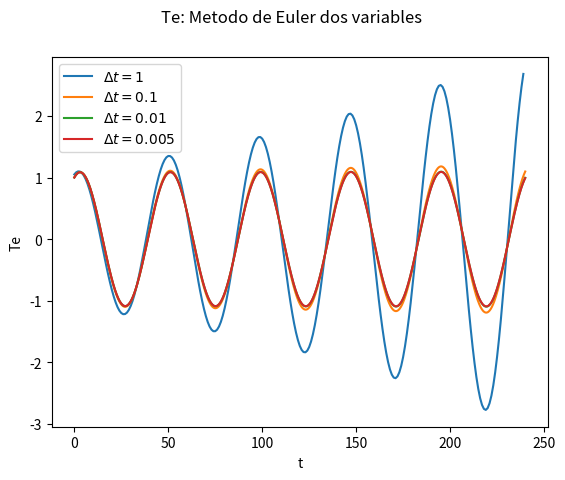
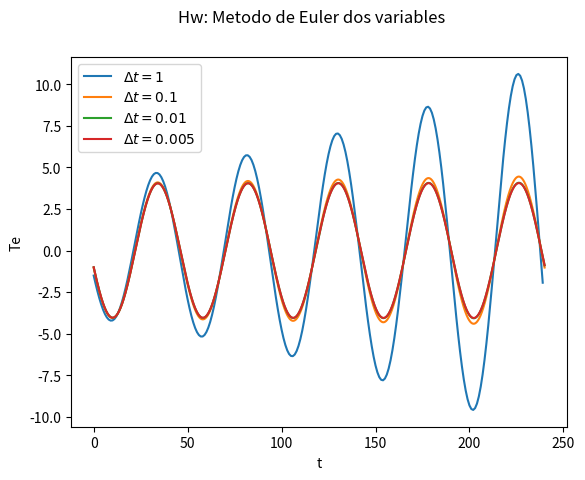
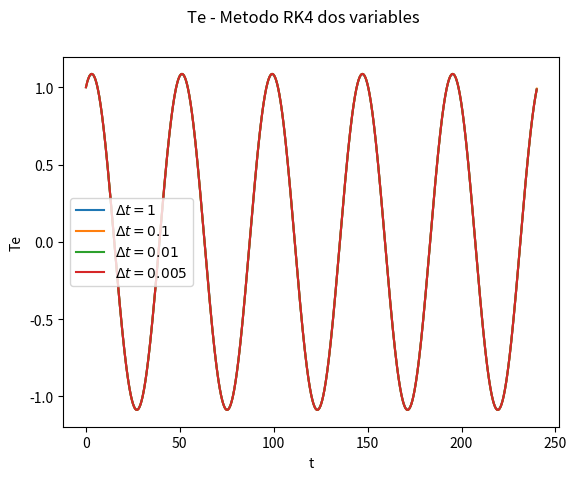
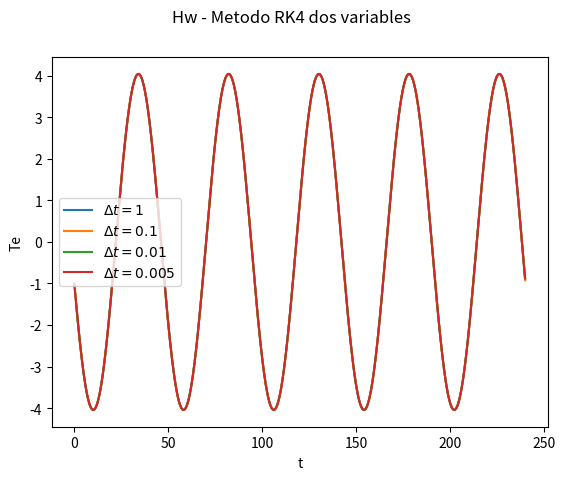

These figures' Python source, in order:
# -*- coding: utf-8 -*-
"""
[redacted]
[redacted]

                   *     *  * P R O B L E M A   C *  *     *


"""

#######################################################
"""###########Funcionamiento del programa"""###########
#######################################################
"""####################################################

En este problema se implementa el metodod de Euler con el metodo de 
Runge-Kutta de cuarto orden (RK4).
Esta vez es para resolver el Modelo 2 que es un sistema de ecuaciones 
diferenciales de dos variables.
El metodo de Euler es el mismo implementado en el caso anterior. 
No cambia su estructura.
El metodo RK4 es similar a los anterior, pero este tiene cuatro pasos 
intermedios.

Ahora se deben entregar dos condiciones iniciales.


Los argumentos de las funciones son:
    
    X_I: El primer valor del intervalo en el que queremos resolver nuestra 
    ecuacion diferencial, en nuestro caso es x0=0[meses]
    
    X_F: Cota superior del intervalo de interes. En nuestro caso queremos 
    obtener para 20 años, como la unidad corresponde a mes -> xf=20*12[meses].
    
    h: El valor del paso entre x_n y x_n+1. Lo definimos como 
    x_(n+1)-x_n=h, en nuestro caso definiremos el step dentro de una 
    lista: deltat=[1,0.1, 0.01, 0.005]. Resolveremos la ecuacion del 
    Modelo 1 con ambos metodos con todos estos valores.
    
    X_00: Todo problema de valor inicial requiere de condiciones iniciales. 
    En este problema, al resolver para Te y He, y al ser una EDO de primer 
    orden, requiere una doble condicion, que en este caso es 
    Te(0)=1 y He(0)=-1. Ambas condiciones las entregamos en formato de array. 
    
    func: Como ambos metodos estan desarrollados para una EDO de la forma 
    y'(t,x)=f(Te,t), debemos especificar nuestra funcion a resolver que 
    corresponde a la mostrada en el Modelo 2 del enunciado de la tarea.
    En este caso es un array de dos funciones. 
    
    
    
"""##########################################################################


import math as mt
import matplotlib.pyplot as plt
from matplotlib.legend_handler import HandlerLine2D
import numpy as np
import time


def RK4(X_I, X_F, h, X_00, F):
    anos=X_F  #Cota superior en el tiempo
    num=int(anos/h) #Cantidad de iteraciones
    delta_t = h #Pasos
    X_N=X_00  #Primer paso
   
    
    #Creamos las variables entre cada paso.
    K_1=F(X_N) 
    
    K_2=K_1
    K_3=K_1
    K_4=K_1
    t = X_I
    
    #Se crean las listas donde se guardan los valores
    #Obtenidos para ambos ejes
    
    tfinal=[]
    X_Nfinal=[]
    for i in range(num+1):
        tfinal.append(0.)
        X_Nfinal.append(0.)
   
    
    con=0
    




    while (t < anos):
        
        #Calculamos los pasos intermedios 
        #Para obtener el valor de la siguiente posicion en 'y'
        
        #F devuelve un array con dos valores. En la posicion 0 esta Te,
        #en la posicion 1 esta Hw.
        
        K_1 = F(X_N)*delta_t  #Primera pendiente
        K_2 = F(X_N + 0.5*K_1)*delta_t #Pendiente intermedia
        K_3 = F(X_N + 0.5*K_2)*delta_t #Pendiente intermedia
        K_4 = F(X_N + K_3)*delta_t #Pendiente en el final
	
        final= X_N + (K_1 + 2.*K_2 + 2.*K_3 + K_4)/6. #RK4
        X_N= final
        #X_N es un array que contiene el valor de Te y Hw
        
        #Agregamos los valores en sus respectivas listas
        t=t+delta_t
        tfinal[con]=t
        X_Nfinal[con]=X_N 
        
        con=con+1 #Avanzamos al siguiente paso y se repite el ciclo
        #print("Metodo RK4")
        #print("Mes: "+str(t)+"; Con step de: "+ str(delta_t))
    

    """********** I M P O R T A N T E **********    
    Finalmente se devuelve una tupla con el tiempo y los valores del
    tiempo, que es una lista. Mientras que X_Nfinal es una lista que contiene 
    dos array. Uno con los valores de Te en la posicion 0 y Hw en la
    posicion 1:
        
    (tfinal, [Te, Hw])"""
    
    return (tfinal, X_Nfinal)


def Euler(X_I, X_F, h, X_00, F):
    #Este metodo es igual a los metodos de Euler presentados anteriormente
    
    anos=X_F       #Cota superior
    num=int(anos/h)  #Cantidad de puntos a guardar
    delta_t = h     #Paso
    X_N=X_00
    t = X_I     
    K_1=F(X_N)
    tfinal=[]   #Listas donde guardaremos los valores de tiempo
    X_Nfinal=[]  #Lista que tendran los array con las soluciones.
    for i in range(num+1):   #Llenamos las lista de ceros 
                             #Y luego los reemplazaremos con los valores
        tfinal.append(0.)
        X_Nfinal.append(0.)
        
        
    con=0
        
    while (t < anos):
       
        #F devuelve un array con dos valores. En la posicion 0 esta Te,
        #en la posicion 1 esta Hw.
        
        K_1 = F(X_N)*delta_t #Calculamos la pendiente
        K_2 = F(X_N + 0.5*K_1)*delta_t #Metodo de Euler
        #K_3 = F(X_N - K_1+2*K_2)*delta_t
        final= X_N + (K_1+K_2)/2.
        X_N= final
	
        
        
        tfinal[con]=t  #Almacenados la variable temporal
        X_Nfinal[con]=final  #Se almacenan las variables 
        t=t+delta_t
        con=con+1 #avanzamos al siguiente paso y se repite el ciclo
    
        #print("Metodo de Euler")
        #print("Mes: "+str(t)+"; Con step de: "+ str(delta_t))
    
    return (tfinal, X_Nfinal)

"""********** I M P O R T A N T E **********    
    Finalmente se devuelve una tupla con el tiempo y los valores del
    tiempo, que es una lista. Mientras que X_Nfinal es una lista que contiene 
    dos array. Uno con los valores de Te en la posicion 0 y Hw en la
    posicion 1:
        
    (tfinal, [Te, Hw])"""
        
        

def ENSO(x):
     
    
    #Se define el modelo 2 que consta de dos ecuaciones. 
    #Se establecen los valores de las constantes
    r_c=0.1
    r_g=0.1
    Cew1=0.27
    gamma_1=1.
    gamma_2=0.164
    alpha= 0.612
  
  
  
    aux=np.zeros(2)
    aux[0]=r_g*x[0]+gamma_2*Cew1*x[1] #dTe/dt
    aux[1]=-r_c*x[1]-alpha*x[0]      #dHw/dt
  
  
    #Se retorma un array.
      
    return aux

def TH(lista_var):
    #Esta funcion se usa para extraer y separar los valores de Te y Hw
    #Basicamente para graficar
    
    Teg=[]
    Heg=[]
    
    for j in range(len(lista_var)):
        
        Teg.append(lista_var[j][0])
        Heg.append(lista_var[j][1])
    return[Teg,Heg] 


start_time = time.time()
#####################VARIABLES USADAS EN AMBOS METODOS
iv=0.0 #Initial Value. Cota inferior
va=20.*12.  #Cota superior de la variable temporal
deltat=[1,0.1, 0.01, 0.005] #Valores para los pasos
p=np.zeros(2) #Condicion inicial
p[0]=1.
p[1]=-1.
#######################################################

"""M e t o d o   d e    E  U  L  E  R"""

###Variamos el paso
var0=Euler(iv, va ,deltat[0],p,ENSO) 
var1=Euler(iv, va ,deltat[1],p,ENSO) 
var2=Euler(iv, va ,deltat[2],p,ENSO) 
var3=Euler(iv, va ,deltat[3],p,ENSO) 

"""Extramos las variables Te y He y las separamos en distintas listas."""
Te0=TH(var0[1][0:len(var0[1])-1])
Hw0=Te0[1]
Te0=Te0[0]

Te1=TH(var1[1])
Hw1=Te1[1]
Te1=Te1[0]


Te2=TH(var2[1])
Hw2=Te2[1]
Te2=Te2[0]


Te3=TH(var3[1])
Hw3=Te3[1]
Te3=Te3[0]




####Creamos las figuras para el metodo de Euler.

fig1, ax1= plt.subplots()

ax1.plot(var0[0][0:len(var0[1])-1],Te0, label="$\Delta t=1$")
ax1.plot(var1[0],Te1, label="$\Delta t=0.1$")
ax1.plot(var2[0],Te2, label="$\Delta t=0.01$")
ax1.plot(var3[0],Te3, label="$\Delta t=0.005$")
plt.legend(handler_map={ax1: HandlerLine2D(numpoints=4)})

ax1.set_xlabel('t')
ax1.set_ylabel('Te')
fig1.suptitle('Te: Metodo de Euler dos variables', fontsize=12)
fig1.savefig('Euler-2-variables-Te.png')

plt.show()


fig2, ax2= plt.subplots()

ax2.plot(var0[0][0:len(var0[1])-1],Hw0, label="$\Delta t=1$")
ax2.plot(var1[0],Hw1, label="$\Delta t=0.1$")
ax2.plot(var2[0],Hw2, label="$\Delta t=0.01$")
ax2.plot(var3[0],Hw3, label="$\Delta t=0.005$")
plt.legend(handler_map={ax2: HandlerLine2D(numpoints=4)})

ax2.set_xlabel('t')
ax2.set_ylabel('Te')
fig2.suptitle('Hw: Metodo de Euler dos variables', fontsize=12)
fig2.savefig('Euler-2-variables-Hw.png')

plt.show()

#################################################


"""R          K                C U A T R O"""#*****************************

##Se aplica el metodo para diferentes pasos.

var10=RK4(iv, va ,deltat[0],p,ENSO)
var11=RK4(iv, va ,deltat[1],p,ENSO) 
var12=RK4(iv, va ,deltat[2],p,ENSO) 
var13=RK4(iv, va ,deltat[3],p,ENSO) 


#Separamos las variables obtenidas para Te y Hw
Te10=TH(var10[1][0:len(var10[1])-1])
Hw10=Te10[1]
Te10=Te10[0]

Te11=TH(var11[1])
Hw11=Te11[1]
Te11=Te11[0]

Te12=TH(var12[1])
Hw12=Te12[1]
Te12=Te12[0]

Te13=TH(var13[1])
Hw13=Te13[1]
Te13=Te13[0]

##########################

####Creamos las figuras para el RK4. Primero para Te

fig3, ax3= plt.subplots()

ax3.plot(var10[0][0:len(var10[0])-1],Te10, label="$\Delta t=1$")
ax3.plot(var11[0],Te11, label="$\Delta t=0.1$")
ax3.plot(var12[0],Te12, label="$\Delta t=0.01$")
ax3.plot(var13[0],Te13, label="$\Delta t=0.005$")
plt.legend(handler_map={ax3: HandlerLine2D(numpoints=4)})

ax3.set_xlabel('t')
ax3.set_ylabel('Te')
fig3.suptitle('Te - Metodo RK4 dos variables', fontsize=12)
fig3.savefig('RK4-2-variables-Te.png')
plt.show()

#################

fig4, ax4= plt.subplots()

ax4.plot(var10[0][0:len(var10[0])-1],Hw10, label="$\Delta t=1$")
ax4.plot(var11[0],Hw11, label="$\Delta t=0.1$")
ax4.plot(var12[0],Hw12, label="$\Delta t=0.01$")
ax4.plot(var13[0],Hw13, label="$\Delta t=0.005$")
plt.legend(handler_map={ax4: HandlerLine2D(numpoints=4)})

ax4.set_xlabel('t')
ax4.set_ylabel('Te')
fig4.suptitle('Hw - Metodo RK4 dos variables', fontsize=12)
fig4.savefig('RK4-2-variables-Hw.png')
plt.show()

""""""""""""""""""""""""""


#Ahora se analizara el problema d. Y para ello se utilizaran los datos
#obtenidos mediante el metodo RK4 con deltat=0.005.
#Buscaremos los minimos en intervalos de t=[0,50]. Se guardaran,
#Para aasi establecer un periodo y se verificara con el valor real.


#print(int(50./deltat[3])) #Cuantos indices hay cada 50 meses
menores=[] #Aqui se alamacenan los valores minimos.
menoresy=[]
for i in range(0,48000, 10000):
    c=float('inf')
    d=0
    
    if(i!=40000):
        for j in range(i,i+10000):
            
            if(Te13[j]<c):
                
                c=Te13[j]
                d=var13[0][j]
        
        menores.append(d)
        menoresy.append(c)
        
    else:
        for j in range(i,i+8000):
            if(Te13[j]<c):
                c=Te13[j]
                d=var13[0][j]
        menores.append(d)
        menoresy.append(c)
        


#########Se calcula el periodo medio
print(menores)
print(menoresy)
periodos=np.zeros(4)
for i in range(1, len(menores)):
    resta=menores[i]-menores[i-1]
    periodos[i-1]=resta

sumas=np.sum(periodos)
sumas=sumas/4
print("El periodo numerico es: " + str(sumas))

############Ahora se calcula el periodo teorico, obtenido analiticamente.

r_c=0.1
r_g=0.1
Cew1=0.27
gamma_1=1.
gamma_2=0.164
alpha= 0.612

P=2*mt.pi*1/mt.sqrt(gamma_2*Cew1*alpha-((r_c+r_g)**2/4))
print("El valor teorico del periodo, es: "+ str(P))

print("--- %s seconds ---" % (time.time() - start_time))






